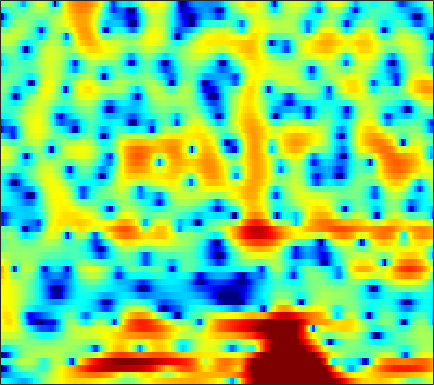

The table this chart was drawn from, first rows:
-3.965, -4.2207, -4.5835, -4.9755, -5.2925, -5.7404, -6.2173, -6.5916, -7.0847, -7.5052, -7.748, -7.7336, -7.3525, -6.6028, -5.8624, -4.735, -3.5645, -2.7139, -1.6447, -0.65277, 0.25355, 0.8896, 1.6735, 2.3777
-9.915, -9.317, -8.58, -7.907, -7.438, -6.853, -6.317, -5.949, -5.484, -5.038, -4.614, -4.302, -3.878, -3.44, -3.096, -2.608, -2.089, -1.681, -1.113, -0.5244, 0.08159, 0.5479, 1.183, 1.828
-25.35, -24.74, -15.38, -10.59, -8.19, -5.795, -4.024, -2.985, -1.901, -1.115, -0.5753, -0.3247, -0.1946, -0.2773, -0.4776, -0.9144, -1.516, -2.032, -2.675, -3.022, -2.783, -2.191, -1.044, 0.2436
-3.729, -3.845, -3.66, -3.147, -2.594, -1.713, -0.7944, -0.1298, 0.6714, 1.32, 1.787, 2.007, 2.103, 1.956, 1.674, 1.043, 0.1176, -0.7623, -2.058, -3.09, -3.238, -2.648, -1.365, -0.02817
-13.93, -17.18, -16.54, -12.22, -9.559, -6.821, -4.745, -3.488, -2.121, -1.046, -0.2177, 0.2768, 0.7883, 1.144, 1.315, 1.446, 1.495, 1.5, 1.49, 1.488, 1.523, 1.571, 1.656, 1.75
-5.133, -5.459, -5.504, -5.085, -4.561, -3.718, -2.853, -2.239, -1.502, -0.8724, -0.3585, -0.04115, 0.3037, 0.5663, 0.7135, 0.8577, 0.9621, 1.021, 1.085, 1.13, 1.176, 1.211, 1.257, 1.307
0.1217, 0.03667, -0.02363, -0.01726, 0.01917, 0.1007, 0.1821, 0.2324, 0.2825, 0.3055, 0.2887, 0.251, 0.1652, 0.04553, -0.06037, -0.216, -0.3565, -0.4544, -0.5642, -0.639, -0.6595, -0.6379, -0.5619, -0.4314
2.648, 2.708, 2.753, 2.754, 2.71, 2.582, 2.364, 2.141, 1.765, 1.296, 0.7522, 0.295, -0.3729, -1.073, -1.598, -2.28, -2.908, -3.326, -3.778, -4.091, -4.268, -4.29, -4.188, -3.911
3.404, 3.941, 4.451, 4.7, 4.712, 4.505, 4.062, 3.575, 2.71, 1.607, 0.2895, -0.8101, -2.415, -4.115, -5.429, -7.222, -8.895, -9.929, -10.82, -11.14, -11.26, -11.39, -11.73, -12
3.446, 4.517, 5.408, 5.799, 5.796, 5.413, 4.609, 3.719, 2.121, 0.01889, -2.622, -4.943, -8.417, -11.83, -13.92, -16.18, -19.37, -23.86, -29.19, -20.28, -16.2, -14.72, -14.18, -14.84
4.802, 5.223, 5.546, 5.564, 5.362, 4.772, 3.785, 2.774, 1.045, -1.191, -4.059, -6.655, -10.55, -13.52, -14.06, -13.36, -12.46, -11.97, -11.24, -10.4, -9.552, -8.946, -8.116, -7.317
4.636, 4.793, 4.854, 4.722, 4.495, 4.003, 3.296, 2.633, 1.584, 0.3704, -0.9303, -1.907, -3.127, -4.178, -4.82, -5.457, -5.891, -6.119, -6.315, -6.406, -6.423, -6.376, -6.26, -6.069
4.203, 4.346, 4.404, 4.309, 4.143, 3.803, 3.335, 2.9, 2.222, 1.47, 0.6652, 0.03769, -0.8177, -1.659, -2.266, -3.054, -3.82, -4.374, -5.108, -5.836, -6.53, -7.022, -7.653, -8.182
4.231, 4.343, 4.376, 4.282, 4.13, 3.833, 3.44, 3.087, 2.548, 1.94, 1.26, 0.7107, -0.06366, -0.8917, -1.55, -2.483, -3.481, -4.274, -5.421, -6.682, -8.12, -9.339, -11.21, -13.38
4.637, 4.621, 4.496, 4.276, 4.055, 3.695, 3.273, 2.928, 2.427, 1.866, 1.246, 0.7426, 0.008108, -0.8162, -1.499, -2.479, -3.562, -4.442, -5.715, -7.127, -8.728, -10.06, -12.1, -14.54
5.444, 5.167, 4.694, 4.138, 3.7, 3.127, 2.6, 2.247, 1.82, 1.419, 0.9994, 0.6291, 0.03149, -0.7053, -1.356, -2.362, -3.514, -4.447, -5.739, -7.016, -8.204, -9.023, -10, -10.81
6.991, 6.267, 5.074, 3.64, 2.474, 1.016, 0.05686, -0.1575, 0.1209, 0.6415, 1.035, 1.138, 0.9821, 0.4756, -0.1547, -1.36, -2.949, -4.417, -6.627, -8.817, -10.19, -10.41, -9.922, -9.269
7.926, 6.899, 5.085, 2.512, -0.2149, -6.048, -21.17, -10.59, -3.588, -0.356, 1.356, 2.06, 2.417, 2.191, 1.672, 0.5035, -1.261, -3.112, -6.527, -11.47, -15.42, -12.91, -9.095, -6.863
5.015, 4.39, 3.38, 2.209, 1.273, 0.1557, -0.4964, -0.567, -0.1724, 0.4283, 0.9603, 1.242, 1.391, 1.253, 0.9755, 0.3809, -0.4579, -1.179, -2.182, -3.072, -3.62, -3.795, -3.72, -3.502
1.794, 1.725, 1.551, 1.341, 1.165, 0.9317, 0.7617, 0.6964, 0.6736, 0.6797, 0.7223, 0.7331, 0.6945, 0.6068, 0.4865, 0.2632, -0.02267, -0.2468, -0.5555, -0.8436, -1.085, -1.217, -1.353, -1.469
-1.046, -0.516, 0.002983, 0.3158, 0.4647, 0.552, 0.5471, 0.5127, 0.4204, 0.3336, 0.2611, 0.2051, 0.1545, 0.1374, 0.1368, 0.1535, 0.201, 0.2233, 0.2587, 0.2908, 0.3003, 0.2876, 0.2226, 0.09624
-2.221, -1.285, -0.4073, 0.1001, 0.2853, 0.3622, 0.2267, 0.01147, -0.3464, -0.7089, -1.062, -1.23, -1.277, -1.177, -0.9987, -0.6558, -0.2384, 0.08264, 0.5236, 0.954, 1.319, 1.527, 1.689, 1.699
-0.4475, 0.009327, 0.4293, 0.6711, 0.6563, 0.3902, -0.1845, -0.8646, -2.062, -3.625, -5.224, -5.996, -6.053, -5.209, -4.367, -3.294, -2.351, -1.606, -0.543, 0.5712, 1.656, 2.378, 3.146, 3.598
-1.689, -1.692, -1.573, -1.398, -1.287, -1.474, -2.085, -2.904, -4.809, -7.885, -13.3, -20.56, -16.84, -11.62, -9.8, -9.073, -9.543, -9.699, -7.807, -4.245, -1.05, 0.8686, 2.816, 4.092
-12.06, -12.89, -10.74, -8.186, -6.754, -5.563, -5.118, -5.176, -5.67, -6.46, -7.458, -7.988, -8.458, -8.748, -9.056, -9.925, -11.37, -12.32, -10.63, -6.708, -3.116, -0.9539, 1.311, 2.94
-12.88, -13.45, -12.02, -9.8, -8.499, -7.236, -6.49, -6.212, -6.045, -6.139, -6.217, -6.334, -6.475, -6.47, -6.445, -6.263, -5.859, -5.304, -4.24, -2.875, -1.335, -0.1764, 1.218, 2.485
-6.308, -6.563, -6.655, -6.568, -6.404, -6.257, -6.153, -6.136, -6.231, -6.396, -6.578, -6.709, -6.723, -6.561, -6.261, -5.632, -4.78, -3.994, -2.839, -1.589, -0.3366, 0.5646, 1.671, 2.647
-3.671, -3.991, -4.361, -4.734, -5.008, -5.374, -5.802, -6.161, -6.752, -7.425, -8.322, -8.976, -9.771, -10.1, -9.678, -8.314, -6.405, -4.921, -3.037, -1.351, 0.1297, 1.103, 2.243, 3.151
-2.758, -3.198, -3.826, -4.493, -5.037, -5.712, -6.405, -6.939, -7.701, -8.697, -10.17, -11.79, -15.61, -25.41, -26.34, -14.05, -8.612, -5.857, -3.055, -0.8941, 0.797, 1.815, 2.911, 3.734
-3.356, -3.964, -5.074, -6.338, -7.38, -8.667, -9.473, -9.644, -9.458, -9.222, -8.993, -9.09, -9.102, -8.89, -8.18, -6.519, -4.423, -2.894, -1.021, 0.591, 1.915, 2.716, 3.528, 4.084
-4.173, -4.866, -6.345, -8.692, -11.31, -17.16, -26.61, -18.91, -12.86, -9.59, -7.547, -6.38, -5.097, -3.942, -3.078, -1.93, -0.7336, 0.1377, 1.262, 2.219, 3.014, 3.492, 3.93, 4.134
-3.346, -3.616, -4.367, -5.634, -6.759, -8.292, -9.006, -8.698, -7.568, -6.128, -4.835, -3.886, -2.796, -1.737, -0.9973, 0.0006754, 0.9066, 1.558, 2.331, 2.986, 3.465, 3.701, 3.843, 3.762
-0.722, -0.7471, -1.009, -1.513, -1.911, -2.475, -2.94, -3.184, -3.407, -3.417, -3.276, -3.007, -2.513, -1.77, -1.149, -0.2042, 0.691, 1.335, 2.008, 2.551, 2.918, 3.056, 3.067, 2.886
2.344, 2.2, 1.845, 1.367, 0.9038, 0.1948, -0.6723, -1.424, -2.58, -3.963, -5.356, -6.272, -6.441, -5.291, -3.948, -2.207, -0.7434, 0.1076, 0.9188, 1.376, 1.6, 1.649, 1.593, 1.459
4.38, 4.062, 3.554, 2.972, 2.423, 1.577, 0.5205, -0.4637, -2.128, -4.515, -8.372, -13.06, -18.8, -10.11, -6.31, -3.158, -1.279, -0.4674, 0.1108, 0.09698, -0.4216, -1.011, -1.806, -2.227
3.998, 3.567, 2.996, 2.386, 1.946, 1.331, 0.7096, 0.217, -0.5306, -1.279, -2.04, -2.414, -2.388, -1.751, -1.035, -0.1379, 0.5244, 0.6987, 0.4405, -0.439, -2.223, -4.474, -9.645, -24.98
0.3935, -0.1228, -0.8016, -1.517, -1.951, -2.336, -2.331, -2.08, -1.517, -0.8661, -0.1309, 0.3404, 0.99, 1.565, 1.953, 2.309, 2.439, 2.384, 1.955, 1.143, -0.01276, -1.054, -2.541, -3.339
-6.133, -6.429, -7.172, -8.545, -10.25, -12.87, -12.38, -9.516, -5.771, -3.001, -0.9122, 0.3062, 1.562, 2.493, 2.986, 3.447, 3.62, 3.588, 3.358, 2.886, 2.247, 1.714, 0.9835, 0.3363
-14.73, -12.26, -10.8, -10.72, -11.45, -12.53, -11.57, -9.17, -5.726, -2.907, -0.7474, 0.5848, 1.929, 2.948, 3.495, 3.973, 4.197, 4.177, 3.966, 3.536, 2.885, 2.265, 1.329, 0.2426
-10.16, -9.139, -7.852, -6.868, -6.279, -5.452, -4.448, -3.522, -2.121, -0.7161, 0.5891, 1.491, 2.477, 3.268, 3.719, 4.096, 4.254, 4.209, 3.913, 3.37, 2.54, 1.712, 0.3337, -1.46
-5.017, -4.728, -4.295, -3.806, -3.388, -2.798, -2.108, -1.54, -0.7249, 0.1461, 1.007, 1.614, 2.376, 2.978, 3.353, 3.678, 3.799, 3.768, 3.492, 2.959, 2.139, 1.294, -0.1684, -2.125
-2.746, -2.755, -2.777, -2.769, -2.73, -2.592, -2.318, -2.001, -1.452, -0.7442, 0.0402, 0.618, 1.374, 2.037, 2.44, 2.873, 3.125, 3.186, 3.111, 2.801, 2.258, 1.694, 0.7151, -0.4857
-1.599, -1.934, -2.514, -3.263, -3.914, -4.72, -5.221, -5.181, -4.503, -3.41, -2.15, -1.247, -0.1898, 0.7501, 1.338, 2.004, 2.528, 2.797, 3.017, 3.046, 2.866, 2.61, 2.079, 1.4
-0.4587, -0.9928, -2.095, -3.809, -5.673, -9.385, -15.62, -18.14, -11.52, -7.205, -4.584, -3.179, -1.808, -0.7419, -0.00905, 0.8904, 1.759, 2.37, 3.031, 3.507, 3.742, 3.734, 3.5, 2.978
0.7518, 0.4278, -0.3813, -1.655, -2.881, -4.837, -6.636, -7.173, -6.466, -5.241, -4.4, -4.079, -4.036, -4.106, -3.821, -2.635, -0.8385, 0.5764, 2.198, 3.403, 4.185, 4.481, 4.523, 4.125
0.3409, 0.3928, 0.2432, -0.1022, -0.4596, -1.033, -1.583, -1.96, -2.429, -3.007, -3.898, -5.059, -7.712, -13.29, -28.63, -12.53, -5.513, -2.455, 0.3034, 2.155, 3.331, 3.874, 4.166, 4.039
-1.741, -1.402, -1.051, -0.8404, -0.7997, -0.8459, -1.009, -1.21, -1.601, -2.135, -2.818, -3.432, -4.351, -5.036, -5.099, -4.271, -2.707, -1.412, 0.1868, 1.474, 2.415, 2.892, 3.235, 3.264
-4.673, -3.868, -2.931, -2.218, -1.829, -1.492, -1.366, -1.374, -1.49, -1.682, -1.923, -2.059, -2.13, -2.044, -1.803, -1.273, -0.5395, 0.06485, 0.9056, 1.651, 2.262, 2.592, 2.857, 2.888
-8.011, -6.046, -4.194, -2.959, -2.333, -1.835, -1.666, -1.693, -1.868, -2.122, -2.36, -2.451, -2.351, -2.029, -1.618, -0.9302, -0.1494, 0.4406, 1.198, 1.866, 2.399, 2.698, 2.937, 2.983
-5.79, -4.346, -2.888, -1.931, -1.514, -1.335, -1.548, -1.954, -2.813, -3.957, -5.14, -5.807, -5.887, -4.923, -3.87, -2.375, -1, -0.07765, 0.9374, 1.77, 2.403, 2.762, 3.067, 3.192
-0.8685, -0.4459, 0.03482, 0.3099, 0.3284, 0.05988, -0.5992, -1.431, -3.106, -5.755, -10.22, -16.68, -22.14, -10.68, -7.039, -4.019, -1.999, -0.869, 0.3108, 1.22, 1.94, 2.351, 2.757, 2.961
1.74, 1.915, 2.086, 2.133, 2.057, 1.76, 1.181, 0.5397, -0.6139, -2.085, -3.674, -4.679, -5.203, -4.664, -3.942, -3.007, -2.239, -1.766, -1.145, -0.4734, 0.2777, 0.8394, 1.483, 1.886
1.761, 1.996, 2.285, 2.514, 2.621, 2.634, 2.469, 2.242, 1.78, 1.202, 0.5455, 0.05722, -0.5877, -1.235, -1.805, -2.73, -3.993, -5.098, -6.277, -5.922, -4.089, -2.5, -0.7685, 0.4153
-1.29, -0.8291, -0.1153, 0.6104, 1.096, 1.615, 1.968, 2.102, 2.124, 1.967, 1.632, 1.277, 0.6456, -0.2558, -1.163, -2.827, -5.334, -8.114, -14, -14.03, -7.78, -4.76, -2.015, -0.2539
-8.804, -7.51, -5.343, -3.385, -2.185, -0.9457, -0.06106, 0.3896, 0.7757, 0.9309, 0.9115, 0.7705, 0.4478, -0.04691, -0.5215, -1.322, -2.223, -2.886, -3.438, -3.364, -2.68, -1.917, -0.8532, 0.1247
-19.76, -13.67, -8.669, -5.614, -4.029, -2.538, -1.568, -1.072, -0.6485, -0.3916, -0.232, -0.1516, -0.09613, -0.06695, -0.07739, -0.1354, -0.231, -0.3166, -0.3871, -0.3935, -0.3177, -0.2084, -0.0267, 0.231
-5.665, -5.087, -4.029, -2.982, -2.353, -1.773, -1.519, -1.502, -1.643, -1.794, -1.791, -1.571, -1.033, -0.3481, 0.1545, 0.7517, 1.178, 1.389, 1.465, 1.332, 0.9919, 0.5766, -0.1323, -0.9353
-0.04535, 0.02824, 0.1153, 0.108, -0.018, -0.4376, -1.216, -2.134, -3.867, -6.206, -8.024, -7.409, -4.617, -1.927, -0.3268, 1.238, 2.272, 2.744, 2.994, 2.815, 2.151, 1.267, -0.5817, -3.721
